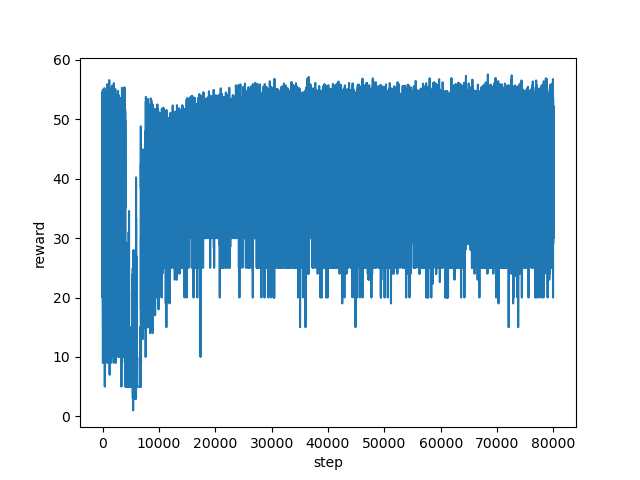

Data behind this chart, as committed beside it:
step, reward
0, 50.61
1, 25.0
2, 35.0
3, 45.99
4, 34.0
5, 40.98
6, 33.0
7, 53.33
8, 44.88
9, 34.0
10, 50.48
11, 53.3
12, 49.03
13, 34.0
14, 50.89
15, 25.0
16, 25.0
17, 31.0
18, 31.76
19, 27.0
20, 34.0
21, 50.36
22, 30.0
23, 35.0
24, 54.6
25, 52.51
26, 43.87
27, 29.0
28, 29.0
29, 29.0
30, 34.0
31, 52.32
32, 38.74
33, 20.0
34, 25.0
35, 33.0
36, 31.62
37, 27.0
38, 35.0
39, 46.97
40, 25.0
41, 33.0
42, 51.19
43, 46.43
44, 20.0
45, 30.0
46, 34.0
47, 43.01
48, 34.0
49, 54.91
50, 49.08
51, 30.0
52, 35.0
53, 51.48
54, 25.0
55, 30.0
56, 24.0
57, 20.0
58, 27.0
59, 38.41
... 79,941 more rows
